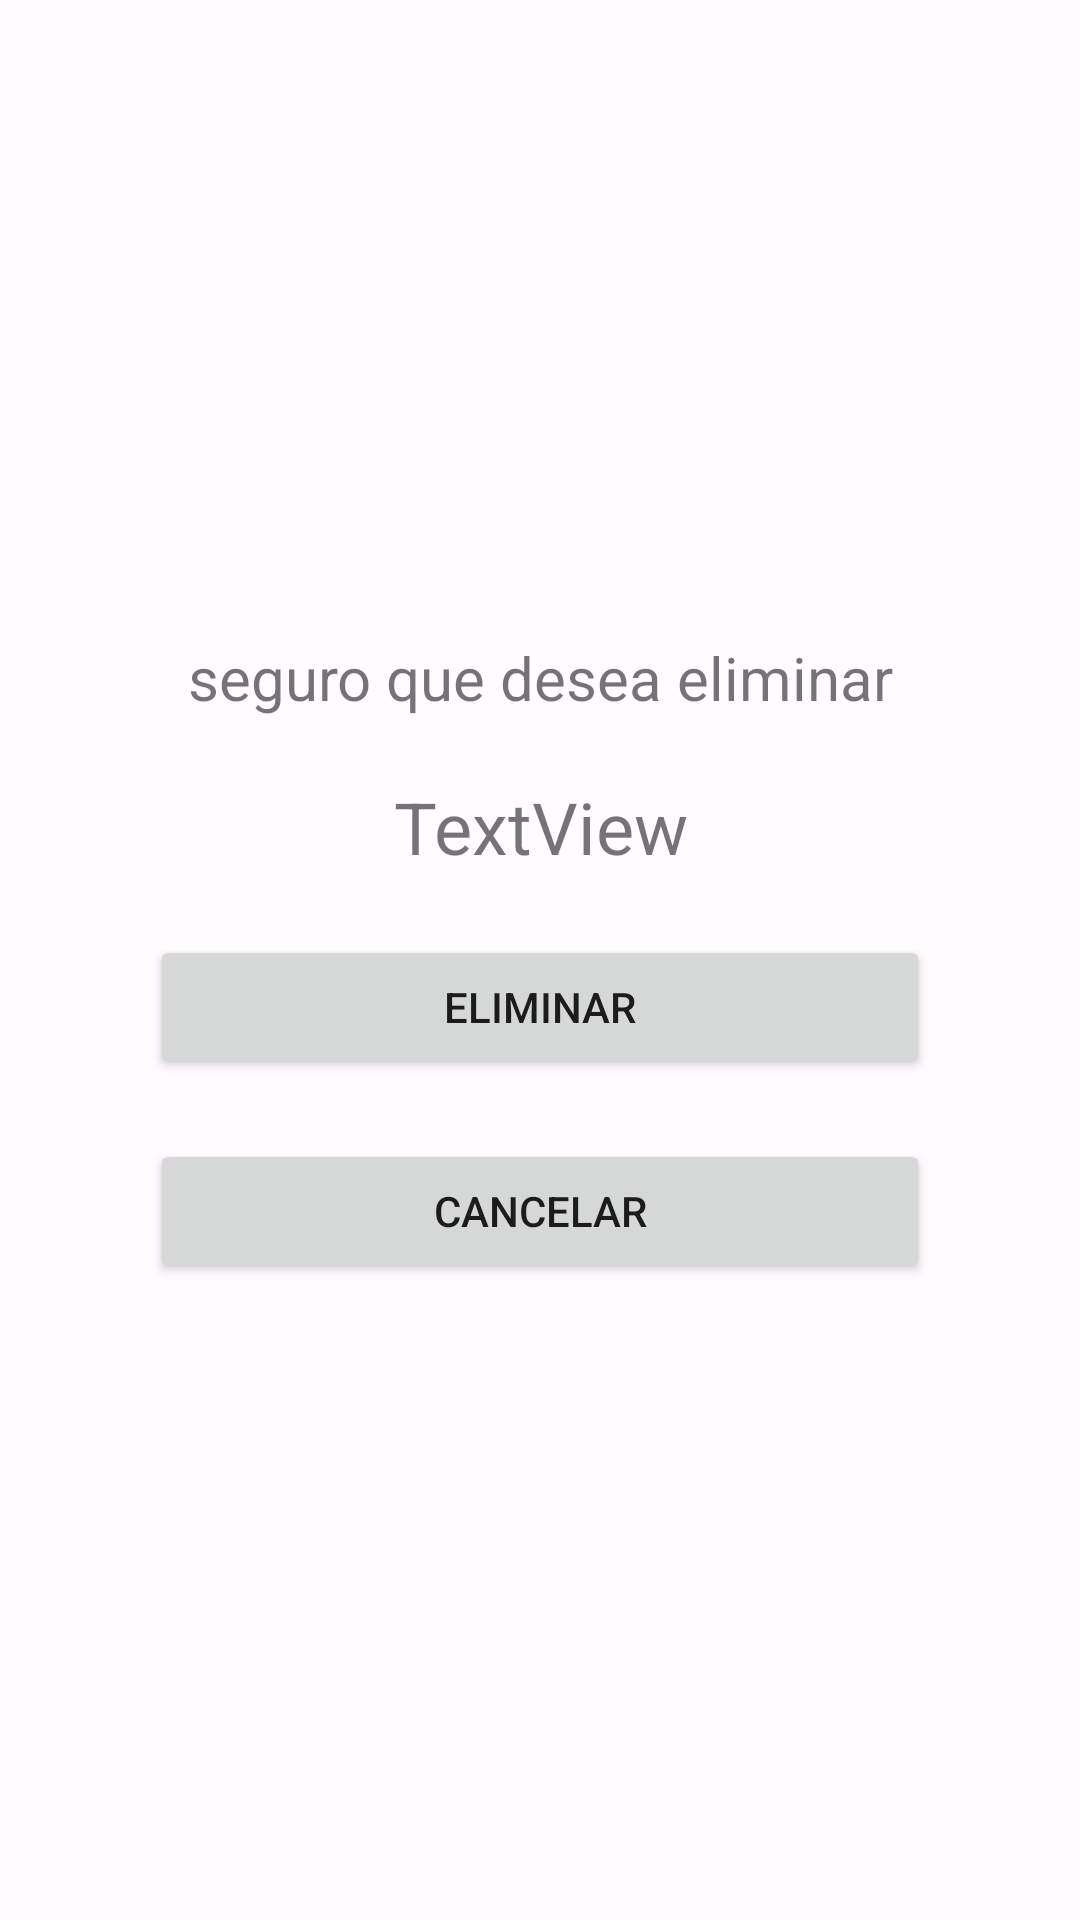

The Android layout XML behind this screen, and the referenced resources:
<!-- AndroidManifest.xml: application theme Theme.CreaciónDePersonaje -->
<!-- res/layout/activity_eliminar.xml -->
<?xml version="1.0" encoding="utf-8"?>
<LinearLayout xmlns:android="http://schemas.android.com/apk/res/android"
    xmlns:app="http://schemas.android.com/apk/res-auto"
    xmlns:tools="http://schemas.android.com/tools"
    android:layout_width="match_parent"
    android:layout_height="match_parent"
    android:gravity="center"
    android:orientation="vertical"
    tools:context=".Jugador.eliminar">


    <TextView
        android:id="@+id/textView10"
        android:layout_width="match_parent"
        android:layout_height="wrap_content"
        android:text="seguro que desea eliminar"
        android:textAlignment="center"
        android:textSize="20sp" />

    <TextView
        android:id="@+id/tvEliminar"
        android:layout_width="match_parent"
        android:layout_height="wrap_content"
        android:layout_marginTop="20dp"
        android:text="TextView"
        android:textAlignment="center"
        android:textSize="24sp" />

    <Button
        android:id="@+id/btnEliminar"
        android:layout_width="match_parent"
        android:layout_height="wrap_content"
        android:layout_marginHorizontal="50dp"
        android:layout_marginTop="20dp"
        android:text="eliminar" />

    <Button
        android:id="@+id/btnCancelDelete"
        android:layout_width="match_parent"
        android:layout_height="wrap_content"
        android:layout_marginHorizontal="50dp"
        android:layout_marginTop="20dp"
        android:text="Cancelar"
         />
</LinearLayout>
<!-- resources referenced by this layout -->
<resources>
  <color name="purple_700">#FF3700B3</color>
  <color name="teal_700">#FF018786</color>
  <color name="md_theme_light_primary">#B71C39</color>
  <color name="md_theme_light_onPrimary">#FFFFFF</color>
  <color name="md_theme_light_primaryContainer">#FFDADA</color>
  <color name="md_theme_light_onPrimaryContainer">#40000B</color>
  <color name="md_theme_light_secondary">#765656</color>
  <color name="md_theme_light_onSecondary">#FFFFFF</color>
  <color name="md_theme_light_secondaryContainer">#FFDADA</color>
  <color name="md_theme_light_onSecondaryContainer">#2C1516</color>
  <color name="md_theme_light_tertiary">#76592F</color>
  <color name="md_theme_light_onTertiary">#FFFFFF</color>
  <color name="md_theme_light_tertiaryContainer">#FFDDB1</color>
  <color name="md_theme_light_onTertiaryContainer">#291800</color>
  <color name="md_theme_light_error">#BA1A1A</color>
  <color name="md_theme_light_errorContainer">#FFDAD6</color>
  <color name="md_theme_light_onError">#FFFFFF</color>
  <color name="md_theme_light_onErrorContainer">#410002</color>
  <color name="md_theme_light_background">#FFFBFF</color>
  <color name="md_theme_light_onBackground">#201A1A</color>
  <color name="md_theme_light_surface">#FFFBFF</color>
  <color name="md_theme_light_onSurface">#201A1A</color>
  <color name="md_theme_light_surfaceVariant">#F4DDDD</color>
  <color name="md_theme_light_onSurfaceVariant">#524343</color>
  <color name="md_theme_light_outline">#857373</color>
  <color name="md_theme_light_inverseOnSurface">#FBEEED</color>
  <color name="md_theme_light_inverseSurface">#362F2F</color>
  <color name="md_theme_light_inversePrimary">#FFB3B5</color>
</resources>
